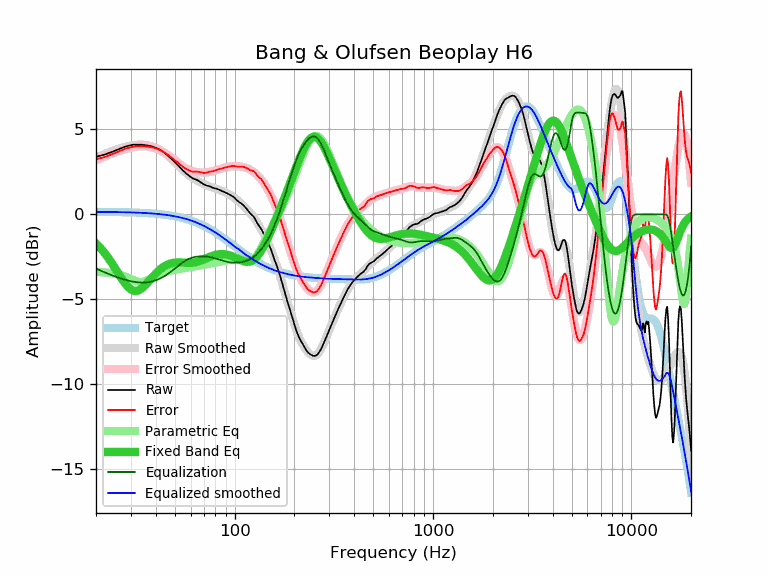

Values plotted in this chart, from the file beside it:
frequency, raw, error, smoothed, error_smoothed, equalization, parametric_eq, equalized_raw, equalized_smoothed, target
20, 3.39, 3.24, 3.34, 3.19, -3.19, -1.71, 0.21, 0.15, 0.15
21, 3.45, 3.31, 3.44, 3.30, -3.30, -1.96, 0.16, 0.15, 0.15
22, 3.51, 3.37, 3.54, 3.40, -3.40, -2.24, 0.12, 0.15, 0.15
23, 3.59, 3.45, 3.63, 3.49, -3.49, -2.54, 0.10, 0.14, 0.14
24, 3.67, 3.53, 3.72, 3.58, -3.58, -2.86, 0.10, 0.14, 0.14
25, 3.75, 3.62, 3.79, 3.65, -3.65, -3.18, 0.10, 0.14, 0.14
26, 3.83, 3.70, 3.86, 3.72, -3.72, -3.50, 0.11, 0.13, 0.13
27, 3.91, 3.78, 3.92, 3.79, -3.79, -3.79, 0.12, 0.13, 0.13
28, 3.98, 3.86, 3.97, 3.84, -3.84, -4.06, 0.14, 0.13, 0.13
29, 4.03, 3.91, 4.01, 3.89, -3.89, -4.27, 0.14, 0.12, 0.12
30, 4.07, 3.96, 4.05, 3.93, -3.93, -4.41, 0.14, 0.12, 0.12
31, 4.10, 3.99, 4.08, 3.96, -3.96, -4.49, 0.14, 0.11, 0.11
32, 4.10, 4.00, 4.09, 3.99, -3.99, -4.50, 0.12, 0.11, 0.11
33, 4.10, 4.00, 4.10, 4.00, -4.00, -4.45, 0.10, 0.10, 0.10
34, 4.10, 4.01, 4.10, 4.01, -4.01, -4.36, 0.09, 0.09, 0.09
35, 4.08, 4.00, 4.09, 4.01, -4.01, -4.23, 0.08, 0.09, 0.09
36, 4.06, 3.99, 4.07, 4.00, -4.00, -4.08, 0.07, 0.08, 0.08
37, 4.04, 3.97, 4.05, 3.98, -3.98, -3.92, 0.06, 0.07, 0.07
38, 4.01, 3.95, 4.01, 3.95, -3.95, -3.77, 0.06, 0.06, 0.06
39, 3.97, 3.92, 3.97, 3.92, -3.92, -3.62, 0.05, 0.05, 0.05
40, 3.92, 3.88, 3.92, 3.88, -3.88, -3.48, 0.04, 0.04, 0.04
41, 3.86, 3.84, 3.86, 3.83, -3.83, -3.36, 0.03, 0.03, 0.03
42, 3.80, 3.79, 3.79, 3.78, -3.78, -3.25, 0.03, 0.01, 0.01
43, 3.73, 3.73, 3.72, 3.72, -3.72, -3.15, 0.02, 0.00, 0.00
44, 3.65, 3.66, 3.64, 3.65, -3.65, -3.07, 0.00, -0.01, -0.01
45, 3.56, 3.59, 3.56, 3.58, -3.58, -3.00, -0.02, -0.03, -0.03
46, 3.46, 3.50, 3.46, 3.51, -3.51, -2.94, -0.04, -0.04, -0.04
47, 3.37, 3.43, 3.37, 3.43, -3.43, -2.90, -0.06, -0.06, -0.06
48, 3.27, 3.35, 3.27, 3.35, -3.35, -2.87, -0.07, -0.08, -0.08
49, 3.17, 3.27, 3.17, 3.27, -3.27, -2.85, -0.09, -0.09, -0.09
50, 3.07, 3.19, 3.07, 3.18, -3.18, -2.83, -0.11, -0.11, -0.11
51, 2.97, 3.10, 2.97, 3.10, -3.10, -2.83, -0.13, -0.13, -0.13
52, 2.87, 3.03, 2.87, 3.02, -3.02, -2.82, -0.15, -0.15, -0.15
53, 2.76, 2.94, 2.77, 2.95, -2.95, -2.83, -0.18, -0.17, -0.17
54, 2.67, 2.87, 2.68, 2.87, -2.87, -2.83, -0.20, -0.20, -0.20
55, 2.57, 2.79, 2.59, 2.81, -2.81, -2.84, -0.24, -0.22, -0.22
56, 2.49, 2.74, 2.50, 2.75, -2.75, -2.84, -0.26, -0.24, -0.24
57, 2.40, 2.67, 2.42, 2.69, -2.69, -2.85, -0.29, -0.27, -0.27
58, 2.33, 2.63, 2.35, 2.65, -2.65, -2.85, -0.31, -0.30, -0.30
59, 2.26, 2.59, 2.28, 2.61, -2.61, -2.86, -0.34, -0.32, -0.32
60, 2.20, 2.55, 2.22, 2.57, -2.57, -2.85, -0.37, -0.35, -0.35
61, 2.14, 2.52, 2.16, 2.55, -2.55, -2.85, -0.40, -0.38, -0.38
62, 2.10, 2.51, 2.11, 2.52, -2.52, -2.84, -0.42, -0.41, -0.41
63, 2.07, 2.51, 2.06, 2.50, -2.50, -2.82, -0.43, -0.44, -0.44
64, 2.04, 2.52, 2.02, 2.49, -2.49, -2.81, -0.45, -0.47, -0.47
65, 2.01, 2.52, 1.98, 2.48, -2.48, -2.78, -0.47, -0.50, -0.50
66, 1.96, 2.50, 1.93, 2.47, -2.47, -2.76, -0.51, -0.54, -0.54
67, 1.91, 2.48, 1.90, 2.47, -2.47, -2.73, -0.55, -0.57, -0.57
68, 1.86, 2.47, 1.86, 2.46, -2.46, -2.70, -0.60, -0.61, -0.61
69, 1.81, 2.45, 1.82, 2.46, -2.46, -2.67, -0.65, -0.64, -0.64
70, 1.76, 2.44, 1.79, 2.46, -2.46, -2.64, -0.70, -0.68, -0.68
71, 1.73, 2.45, 1.75, 2.47, -2.47, -2.61, -0.73, -0.71, -0.71
72, 1.70, 2.45, 1.72, 2.47, -2.47, -2.58, -0.77, -0.75, -0.75
73, 1.68, 2.47, 1.69, 2.48, -2.48, -2.55, -0.80, -0.79, -0.79
74, 1.67, 2.50, 1.66, 2.49, -2.49, -2.52, -0.82, -0.83, -0.83
75, 1.65, 2.52, 1.64, 2.50, -2.50, -2.49, -0.85, -0.87, -0.87
76, 1.62, 2.53, 1.61, 2.52, -2.52, -2.46, -0.90, -0.91, -0.91
77, 1.58, 2.53, 1.59, 2.54, -2.54, -2.44, -0.95, -0.94, -0.94
78, 1.56, 2.55, 1.57, 2.55, -2.55, -2.42, -0.99, -0.98, -0.98
79, 1.54, 2.57, 1.55, 2.57, -2.57, -2.40, -1.03, -1.03, -1.03
... 553 more rows
